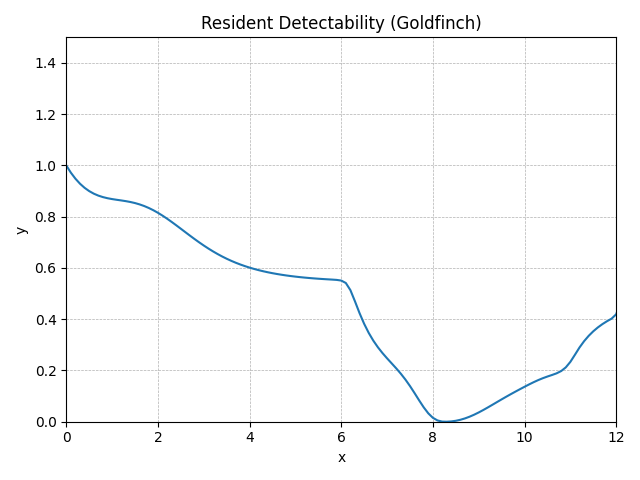

Data behind this chart, as committed beside it:
method, step, t, y, step_size, difference, tolerance, y_normalised
RungeKutta4, 0, 0.0, 1.052, 0.1, 0, 0.01, 1
RungeKutta4, 1, 0.1, 1.027, 0.1, 0, 0.01, 0.9719
RungeKutta4, 2, 0.2, 1.007, 0.1, 0, 0.01, 0.9483
RungeKutta4, 3, 0.3, 0.9898, 0.1, 0, 0.01, 0.9287
RungeKutta4, 4, 0.4, 0.9758, 0.1, 0, 0.01, 0.9127
RungeKutta4, 5, 0.5, 0.9647, 0.1, 0, 0.01, 0.9
RungeKutta4, 6, 0.6, 0.956, 0.1, 0, 0.01, 0.89
RungeKutta4, 7, 0.7, 0.9493, 0.1, 0, 0.01, 0.8823
RungeKutta4, 8, 0.8, 0.9443, 0.1, 0, 0.01, 0.8765
RungeKutta4, 9, 0.9, 0.9405, 0.1, 0, 0.01, 0.8722
RungeKutta4, 10, 1.0, 0.9375, 0.1, 0, 0.01, 0.8688
RungeKutta4, 11, 1.1, 0.9351, 0.1, 0, 0.01, 0.8661
RungeKutta4, 12, 1.2, 0.9329, 0.1, 0, 0.01, 0.8635
RungeKutta4, 13, 1.3, 0.9305, 0.1, 0, 0.01, 0.8607
RungeKutta4, 14, 1.4, 0.9276, 0.1, 0, 0.01, 0.8574
RungeKutta4, 15, 1.5, 0.924, 0.1, 0, 0.01, 0.8533
RungeKutta4, 16, 1.6, 0.9194, 0.1, 0, 0.01, 0.8481
RungeKutta4, 17, 1.7, 0.9139, 0.1, 0, 0.01, 0.8417
RungeKutta4, 18, 1.8, 0.9073, 0.1, 0, 0.01, 0.8341
RungeKutta4, 19, 1.9, 0.8995, 0.1, 0, 0.01, 0.8253
RungeKutta4, 20, 2.0, 0.8908, 0.1, 0, 0.01, 0.8153
RungeKutta4, 21, 2.1, 0.8812, 0.1, 0, 0.01, 0.8042
RungeKutta4, 22, 2.2, 0.8708, 0.1, 0, 0.01, 0.7923
RungeKutta4, 23, 2.3, 0.8597, 0.1, 0, 0.01, 0.7796
RungeKutta4, 24, 2.4, 0.8482, 0.1, 0, 0.01, 0.7665
RungeKutta4, 25, 2.5, 0.8365, 0.1, 0, 0.01, 0.753
RungeKutta4, 26, 2.6, 0.8247, 0.1, 0, 0.01, 0.7395
RungeKutta4, 27, 2.7, 0.8129, 0.1, 0, 0.01, 0.726
RungeKutta4, 28, 2.8, 0.8014, 0.1, 0, 0.01, 0.7128
RungeKutta4, 29, 2.9, 0.7902, 0.1, 0, 0.01, 0.7
RungeKutta4, 30, 3.0, 0.7795, 0.1, 0, 0.01, 0.6877
RungeKutta4, 31, 3.1, 0.7692, 0.1, 0, 0.01, 0.676
RungeKutta4, 32, 3.2, 0.7596, 0.1, 0, 0.01, 0.6649
RungeKutta4, 33, 3.3, 0.7506, 0.1, 0, 0.01, 0.6546
RungeKutta4, 34, 3.4, 0.7422, 0.1, 0, 0.01, 0.645
RungeKutta4, 35, 3.5, 0.7344, 0.1, 0, 0.01, 0.636
RungeKutta4, 36, 3.6, 0.7273, 0.1, 0, 0.01, 0.6278
RungeKutta4, 37, 3.7, 0.7207, 0.1, 0, 0.01, 0.6203
RungeKutta4, 38, 3.8, 0.7147, 0.1, 0, 0.01, 0.6134
RungeKutta4, 39, 3.9, 0.7092, 0.1, 0, 0.01, 0.6071
RungeKutta4, 40, 4.0, 0.7041, 0.1, 0, 0.01, 0.6014
RungeKutta4, 41, 4.1, 0.6996, 0.1, 0, 0.01, 0.5961
RungeKutta4, 42, 4.2, 0.6954, 0.1, 0, 0.01, 0.5914
RungeKutta4, 43, 4.3, 0.6917, 0.1, 0, 0.01, 0.5871
RungeKutta4, 44, 4.4, 0.6883, 0.1, 0, 0.01, 0.5832
RungeKutta4, 45, 4.5, 0.6852, 0.1, 0, 0.01, 0.5796
RungeKutta4, 46, 4.6, 0.6824, 0.1, 0, 0.01, 0.5764
RungeKutta4, 47, 4.7, 0.6798, 0.1, 0, 0.01, 0.5735
RungeKutta4, 48, 4.8, 0.6775, 0.1, 0, 0.01, 0.5708
RungeKutta4, 49, 4.9, 0.6754, 0.1, 0, 0.01, 0.5684
RungeKutta4, 50, 5.0, 0.6735, 0.1, 0, 0.01, 0.5662
RungeKutta4, 51, 5.1, 0.6718, 0.1, 0, 0.01, 0.5642
RungeKutta4, 52, 5.2, 0.6702, 0.1, 0, 0.01, 0.5625
RungeKutta4, 53, 5.3, 0.6688, 0.1, 0, 0.01, 0.5608
RungeKutta4, 54, 5.4, 0.6675, 0.1, 0, 0.01, 0.5594
RungeKutta4, 55, 5.5, 0.6663, 0.1, 0, 0.01, 0.558
RungeKutta4, 56, 5.6, 0.6653, 0.1, 0, 0.01, 0.5568
RungeKutta4, 57, 5.7, 0.6643, 0.1, 0, 0.01, 0.5557
RungeKutta4, 58, 5.8, 0.6634, 0.1, 0, 0.01, 0.5546
RungeKutta4, 59, 5.9, 0.6623, 0.1, 0, 0.01, 0.5534
... 62 more rows
